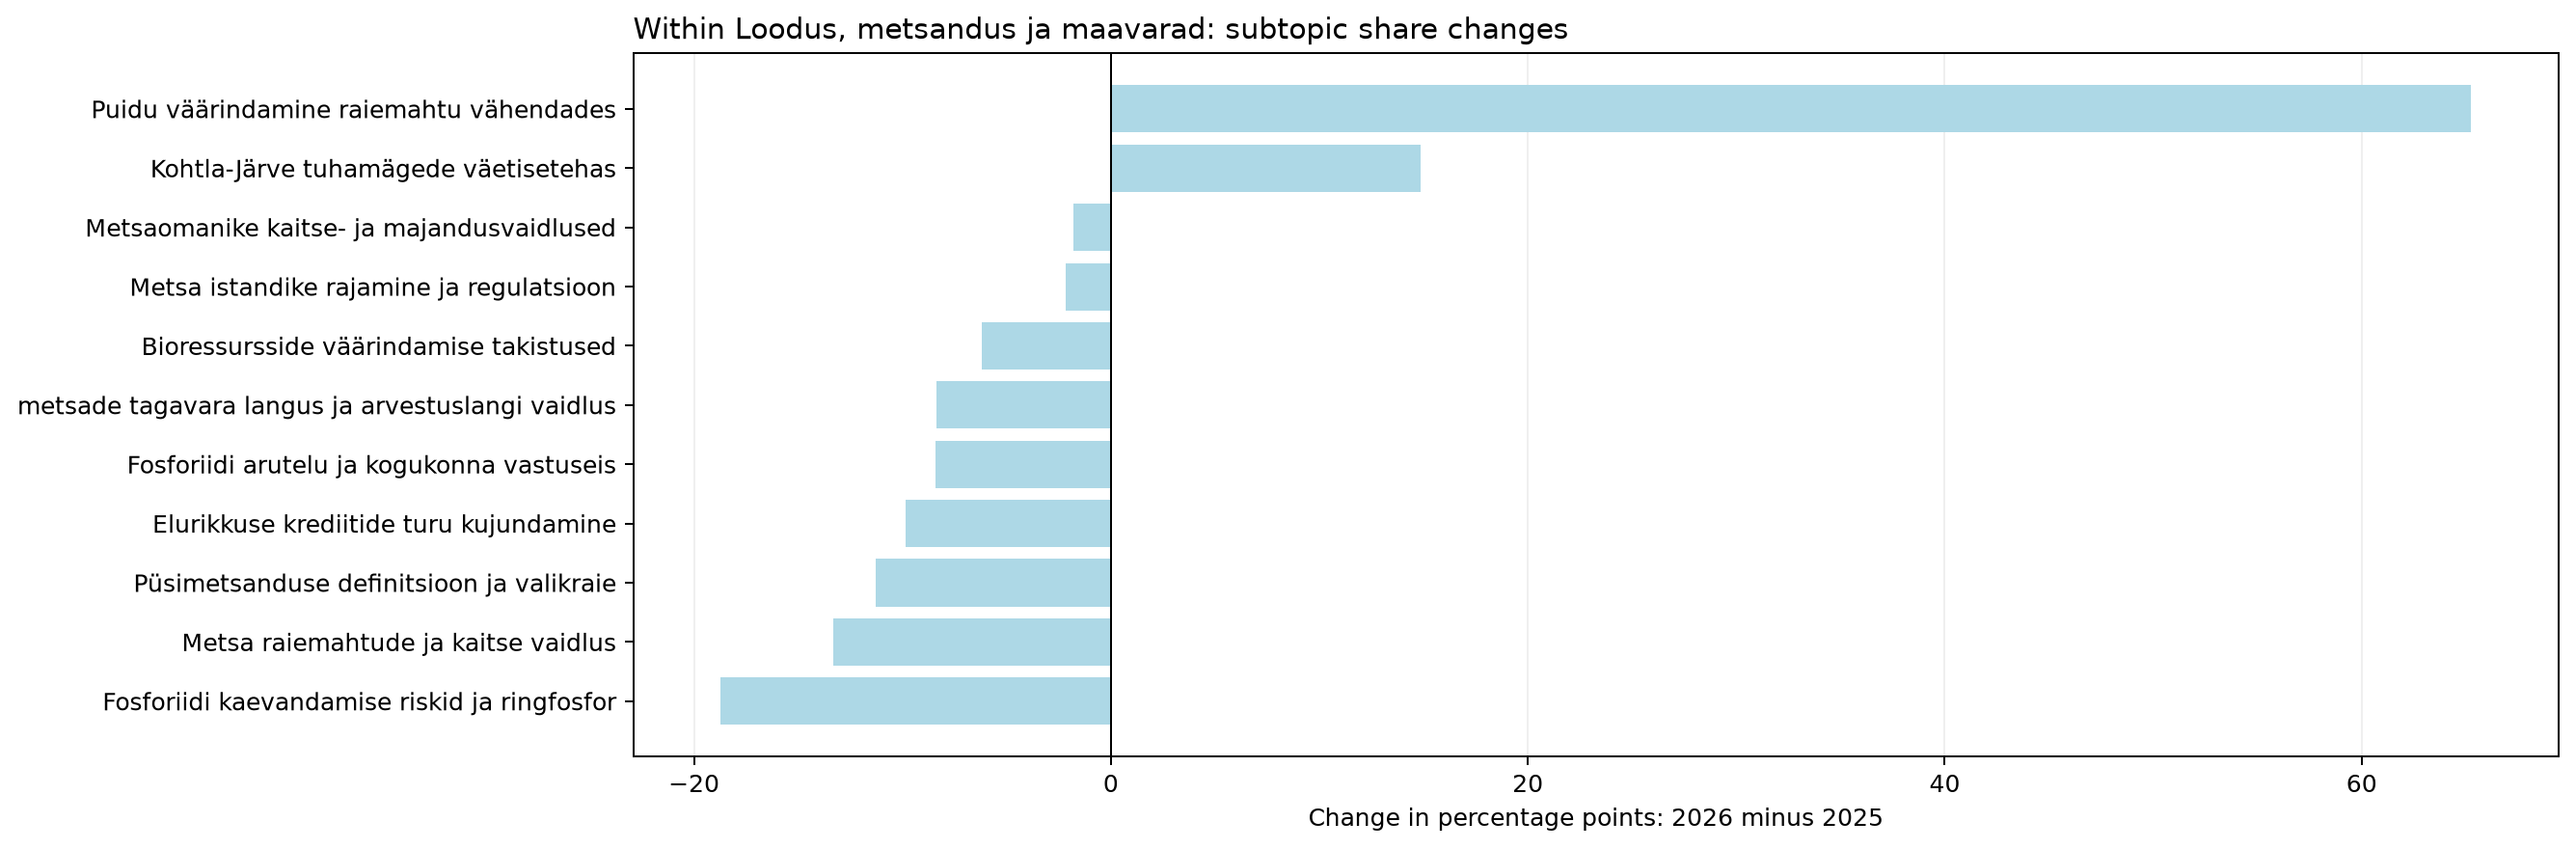

Source data for this figure (header and first rows):
jev_topic_id, jev_topic_name, jev_high_level_id, jev_high_level_name, minutes_2025, minutes_2026, segments_2025, segments_2026, talks_2025, talks_2026, time_share_2025, segment_share_2025, talk_coverage_2025, assigned_time_share_2025, time_share_2026, segment_share_2026, talk_coverage_2026, assigned_time_share_2026, time_share_delta_pp, segment_share_delta_pp, talk_coverage_delta_pp, assigned_time_share_delta_pp, status, supported_2026
55, Püsimetsanduse definitsioon ja valikraie, nature, Loodus, metsandus ja maavarad, 88.16, 0.0, 18.0, 0.0, 1.0, 0.0, 0.8885, 0.8364, 0.8772, 0.9566, 0.0, 0.0, 0.0, 0.0, -0.8885, -0.8364, -0.8772, -0.9566, only_observed_2025, False
61, Elurikkuse krediitide turu kujundamine, nature, Loodus, metsandus ja maavarad, 76.84, 0.0, 16.0, 0.0, 1.0, 0.0, 0.7744, 0.7435, 0.8772, 0.8338, 0.0, 0.0, 0.0, 0.0, -0.7744, -0.7435, -0.8772, -0.8338, only_observed_2025, False
69, Kohtla-Järve tuhamägede väetisetehas, nature, Loodus, metsandus ja maavarad, 6.059, 5.437, 2.0, 1.0, 1.0, 1.0, 0.06106, 0.09294, 0.8772, 0.06574, 0.05947, 0.05066, 0.9524, 0.06293, -0.001584, -0.04228, 0.07519, -0.002817, both_years, False
72, Metsaomanike kaitse- ja majandusvaidluse…, nature, Loodus, metsandus ja maavarad, 98.17, 3.751, 18.0, 1.0, 4.0, 1.0, 0.9894, 0.8364, 3.509, 1.065, 0.04103, 0.05066, 0.9524, 0.04341, -0.9483, -0.7858, -2.556, -1.022, both_years, False
87, Fosforiidi kaevandamise riskid ja ringfo…, nature, Loodus, metsandus ja maavarad, 146.3, 0.0, 30.0, 0.0, 2.0, 0.0, 1.475, 1.394, 1.754, 1.588, 0.0, 0.0, 0.0, 0.0, -1.475, -1.394, -1.754, -1.588, only_observed_2025, False
166, Puidu väärindamine raiemahtu vähendades, nature, Loodus, metsandus ja maavarad, 65.29, 25.63, 14.0, 6.0, 5.0, 3.0, 0.658, 0.6506, 4.386, 0.7084, 0.2803, 0.304, 2.857, 0.2966, -0.3776, -0.3466, -1.529, -0.4119, both_years, True
167, metsade tagavara langus ja arvestuslangi…, nature, Loodus, metsandus ja maavarad, 65.57, 0.0, 13.0, 0.0, 2.0, 0.0, 0.6608, 0.6041, 1.754, 0.7115, 0.0, 0.0, 0.0, 0.0, -0.6608, -0.6041, -1.754, -0.7115, only_observed_2025, False
200, Metsa raiemahtude ja kaitse vaidlus, nature, Loodus, metsandus ja maavarad, 104.1, 0.0, 24.0, 0.0, 6.0, 0.0, 1.049, 1.115, 5.263, 1.13, 0.0, 0.0, 0.0, 0.0, -1.049, -1.115, -5.263, -1.13, only_observed_2025, False
220, Bioressursside väärindamise takistused, nature, Loodus, metsandus ja maavarad, 48.5, 0.0, 9.0, 0.0, 1.0, 0.0, 0.4888, 0.4182, 0.8772, 0.5263, 0.0, 0.0, 0.0, 0.0, -0.4888, -0.4182, -0.8772, -0.5263, only_observed_2025, False
221, Metsa istandike rajamine ja regulatsioon, nature, Loodus, metsandus ja maavarad, 16.95, 0.0, 4.0, 0.0, 1.0, 0.0, 0.1708, 0.1859, 0.8772, 0.1839, 0.0, 0.0, 0.0, 0.0, -0.1708, -0.1859, -0.8772, -0.1839, only_observed_2025, False
231, Fosforiidi arutelu ja kogukonna vastusei…, nature, Loodus, metsandus ja maavarad, 65.81, 0.0, 13.0, 0.0, 4.0, 0.0, 0.6632, 0.6041, 3.509, 0.7141, 0.0, 0.0, 0.0, 0.0, -0.6632, -0.6041, -3.509, -0.7141, only_observed_2025, False
